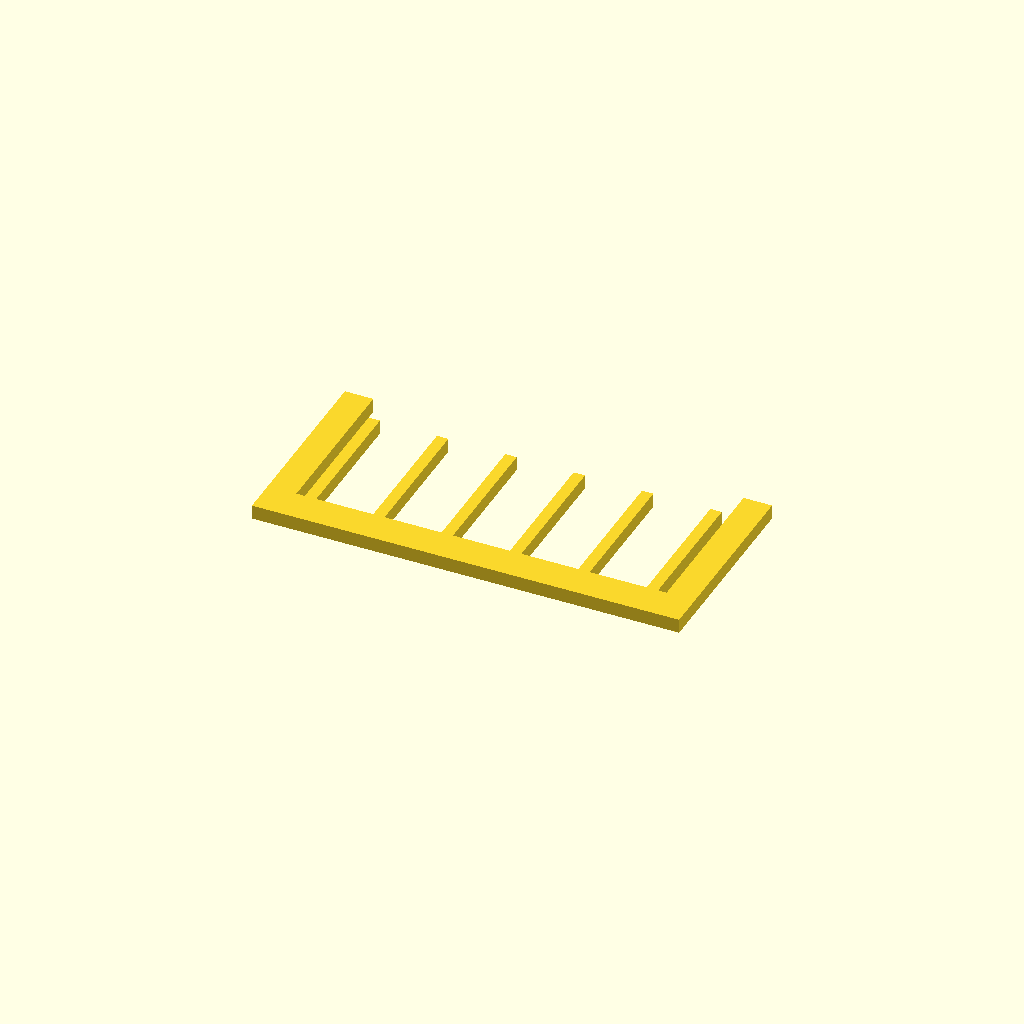
Cell 1 — every parameter at its default value.
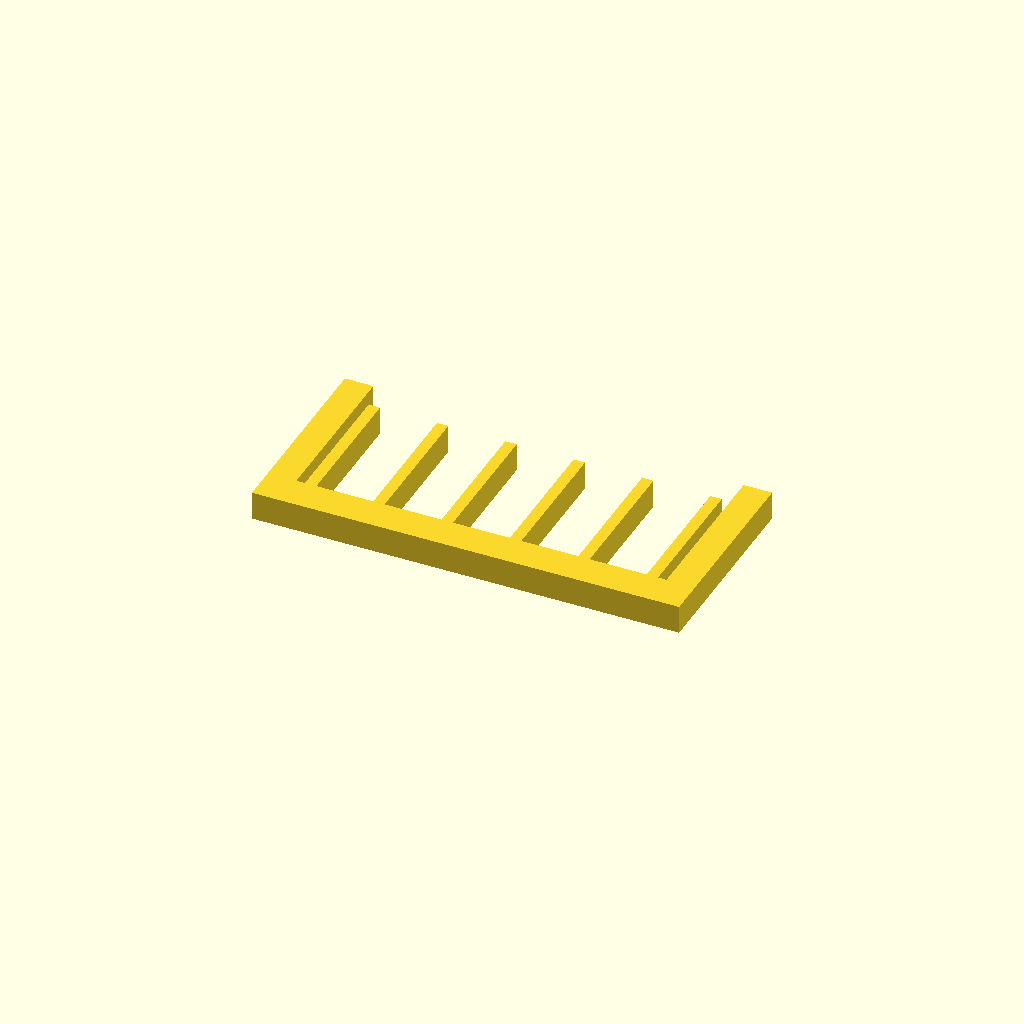
Cell 2: profile_height = 10 (everything else at default).
One fixed orthographic camera (rotation 55°, 0°, 25°; colour scheme Cornfield) for every cell.
Source of the model, optional_data/data/sketch1/guardgrids/part_0047.scad:
$fn = 32;

// ----------------------------------------------------------------------
// Guard grille: 6 slats over a 150 x 70 mm plate
// ----------------------------------------------------------------------

// --- parameters (mm) ---
profile_height = 5;       // extrusion height
profile_points = 32;      // points of the closed outline

profile = [[0, 0], [150, 0], [150, 70], [140, 70], [140, 12], [137, 12], [137, 60], [133, 60], [133, 12], [113, 12], [113, 60], [109, 60], [109, 12], [89, 12], [89, 60], [85, 60], [85, 12], [65, 12], [65, 60], [61, 60], [61, 12], [41, 12], [41, 60], [37, 60], [37, 12], [17, 12], [17, 60], [13, 60], [13, 12], [10, 12], [10, 70], [0, 70]];  // single closed polygon, 32 points, counter clockwise

// --- the one profile operation ---
linear_extrude(height = profile_height) polygon(points = profile);
Customizer parameters (derived from the source; name, type, default, range or options):
profile_height: number, default 5
profile_points: number, default 32
